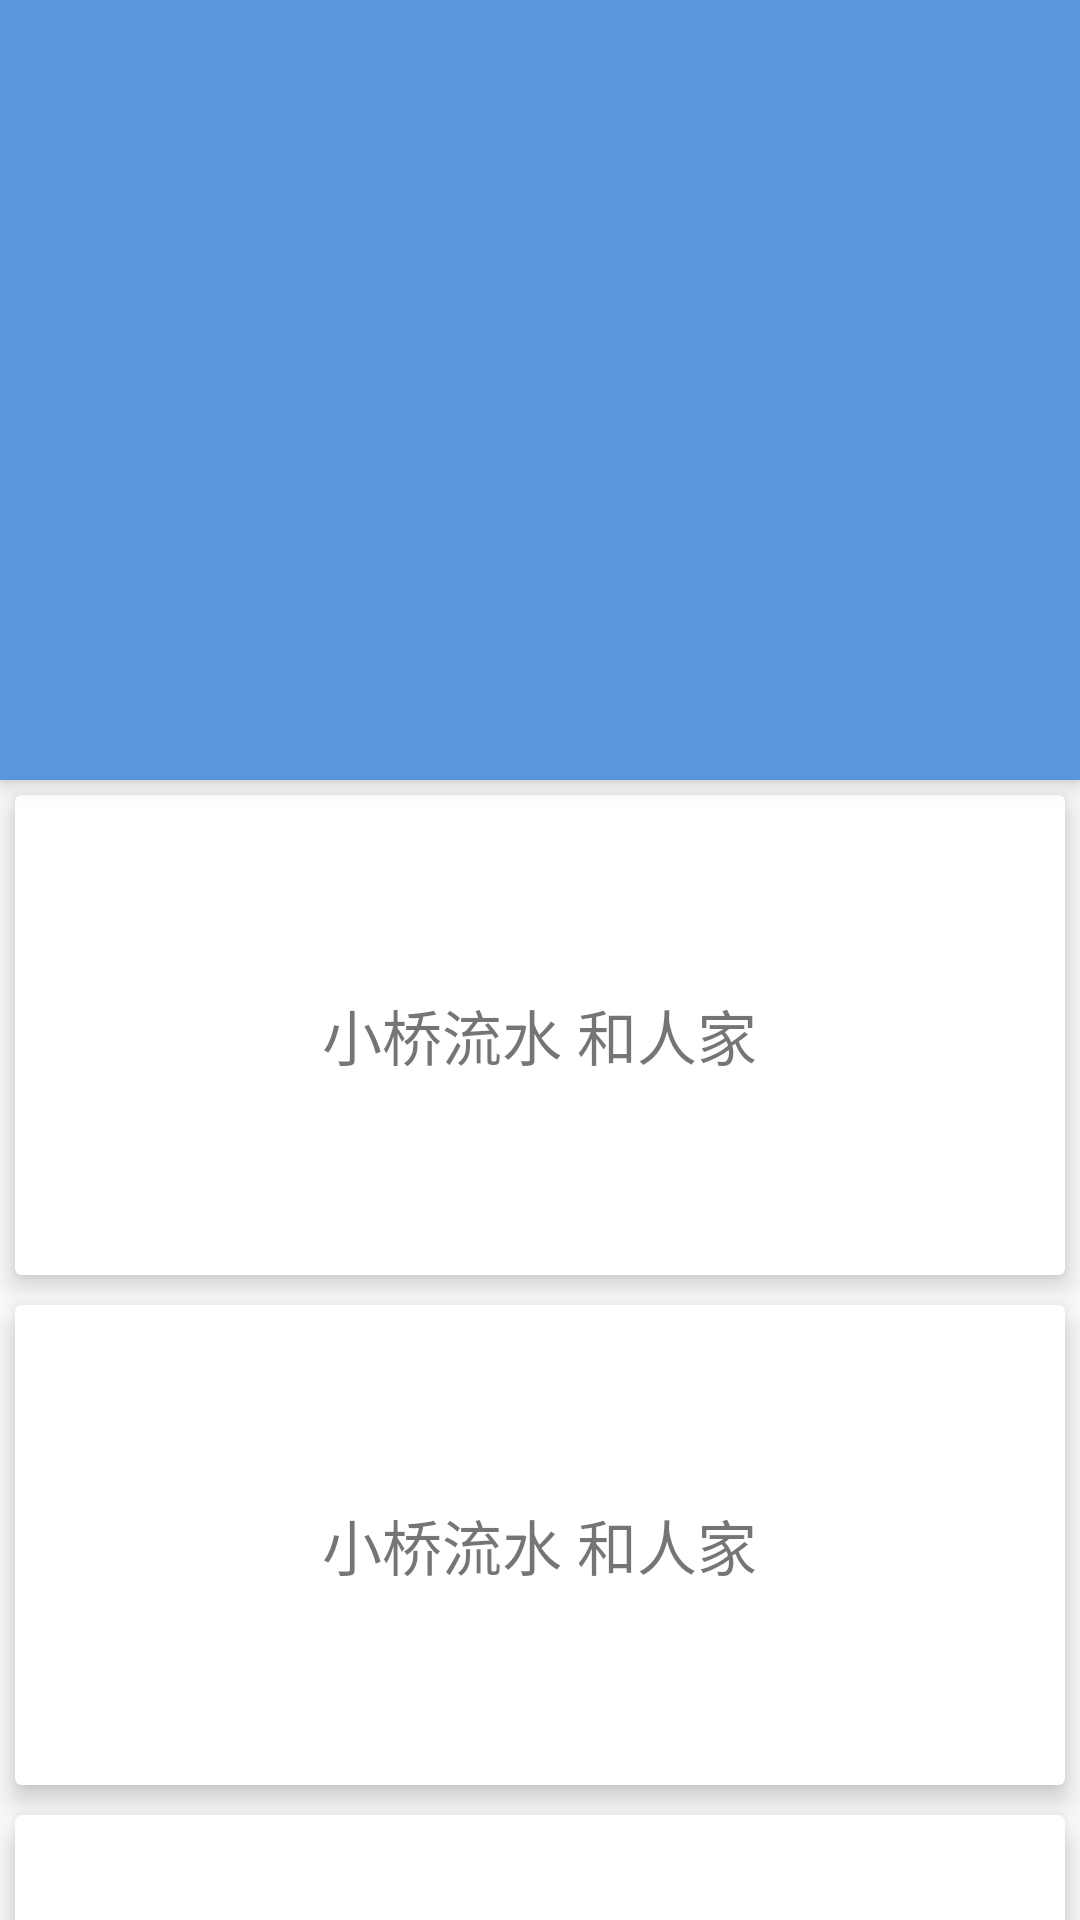

Android layout source for this screen:
<!-- AndroidManifest.xml: application theme AppTheme -->
<!-- res/layout/activity_act_coordinatorlayout.xml -->
<?xml version="1.0" encoding="utf-8"?>
<android.support.design.widget.CoordinatorLayout  xmlns:android="http://schemas.android.com/apk/res/android"
    xmlns:app="http://schemas.android.com/apk/res-auto"
    xmlns:tools="http://schemas.android.com/tools"
    android:layout_width="match_parent"
    android:layout_height="match_parent"
    tools:context="com.admin.collapsingtoolbardemo.act.ActCoordinatorLayout">
    <android.support.design.widget.AppBarLayout
        android:layout_width="match_parent"
        android:layout_height="260dp"
        android:fitsSystemWindows="true">
        <android.support.design.widget.CollapsingToolbarLayout
            android:id="@+id/collapsing_toolbar_layout"
            android:layout_width="match_parent"
            android:layout_height="wrap_content"
            app:contentScrim="?attr/colorPrimary"
            app:expandedTitleMarginEnd="3dp"
            app:expandedTitleMarginStart="3dp"
            app:collapsedTitleTextAppearance="@style/TextAppearance.AppCompat.Title"
            app:layout_scrollFlags="scroll|exitUntilCollapsed">
            <ImageView
                android:id="@+id/iv"
                android:src="@drawable/bg_image1"
                android:layout_width="match_parent"
                android:layout_height="match_parent"
                android:scaleType="centerCrop"
                app:layout_collapseMode="parallax"
                app:layout_collapseParallaxMultiplier="0.5"/>
            <android.support.v7.widget.Toolbar
                android:id="@+id/toolbar"
                android:layout_width="match_parent"
                android:layout_height="?attr/actionBarSize"
                app:layout_collapseMode="pin" />
        </android.support.design.widget.CollapsingToolbarLayout>
    </android.support.design.widget.AppBarLayout>
    <android.support.v4.widget.NestedScrollView
        android:layout_width="match_parent"
        android:layout_height="match_parent"
        app:layout_behavior="@string/appbar_scrolling_view_behavior">
        <LinearLayout
            android:orientation="vertical"
            android:layout_width="match_parent"
            android:layout_height="match_parent">
            <include layout="@layout/item_card"/>
            <include layout="@layout/item_card"/>
            <include layout="@layout/item_card"/>
            <include layout="@layout/item_card"/>
            <include layout="@layout/item_card"/>
            <include layout="@layout/item_card"/>
            <include layout="@layout/item_card"/>
            <include layout="@layout/item_card"/>
            <include layout="@layout/item_card"/>
        </LinearLayout>
    </android.support.v4.widget.NestedScrollView>
</android.support.design.widget.CoordinatorLayout >
<!-- res/layout/item_card.xml (included above) -->
<?xml version="1.0" encoding="utf-8"?>
<android.support.v7.widget.CardView
    xmlns:android="http://schemas.android.com/apk/res/android"
    xmlns:app="http://schemas.android.com/apk/res-auto"
    android:layout_width="match_parent"
    android:layout_height="160dp"
    android:layout_margin="5dp"
    app:cardElevation="5dp"
    app:contentPaddingTop="2dp"
    app:contentPaddingBottom="2dp">
    <TextView
        android:layout_width="wrap_content"
        android:layout_height="wrap_content"
        android:text="小桥流水 和人家"
        android:textSize="20sp"
        android:layout_gravity="center"/>

</android.support.v7.widget.CardView>
<!-- resources referenced by this layout -->
<resources>
  <style name="AppTheme" parent="Theme.AppCompat.Light.NoActionBar">
          
          <item name="colorPrimary">@color/colorPrimary</item>
          <item name="colorPrimaryDark">@color/colorPrimaryDark</item>
          <item name="colorAccent">@color/colorAccent</item>
      </style>
  <color name="colorPrimary">#5a95de</color>
  <color name="colorPrimaryDark">#303F9F</color>
  <color name="colorAccent">#FF4081</color>
</resources>
